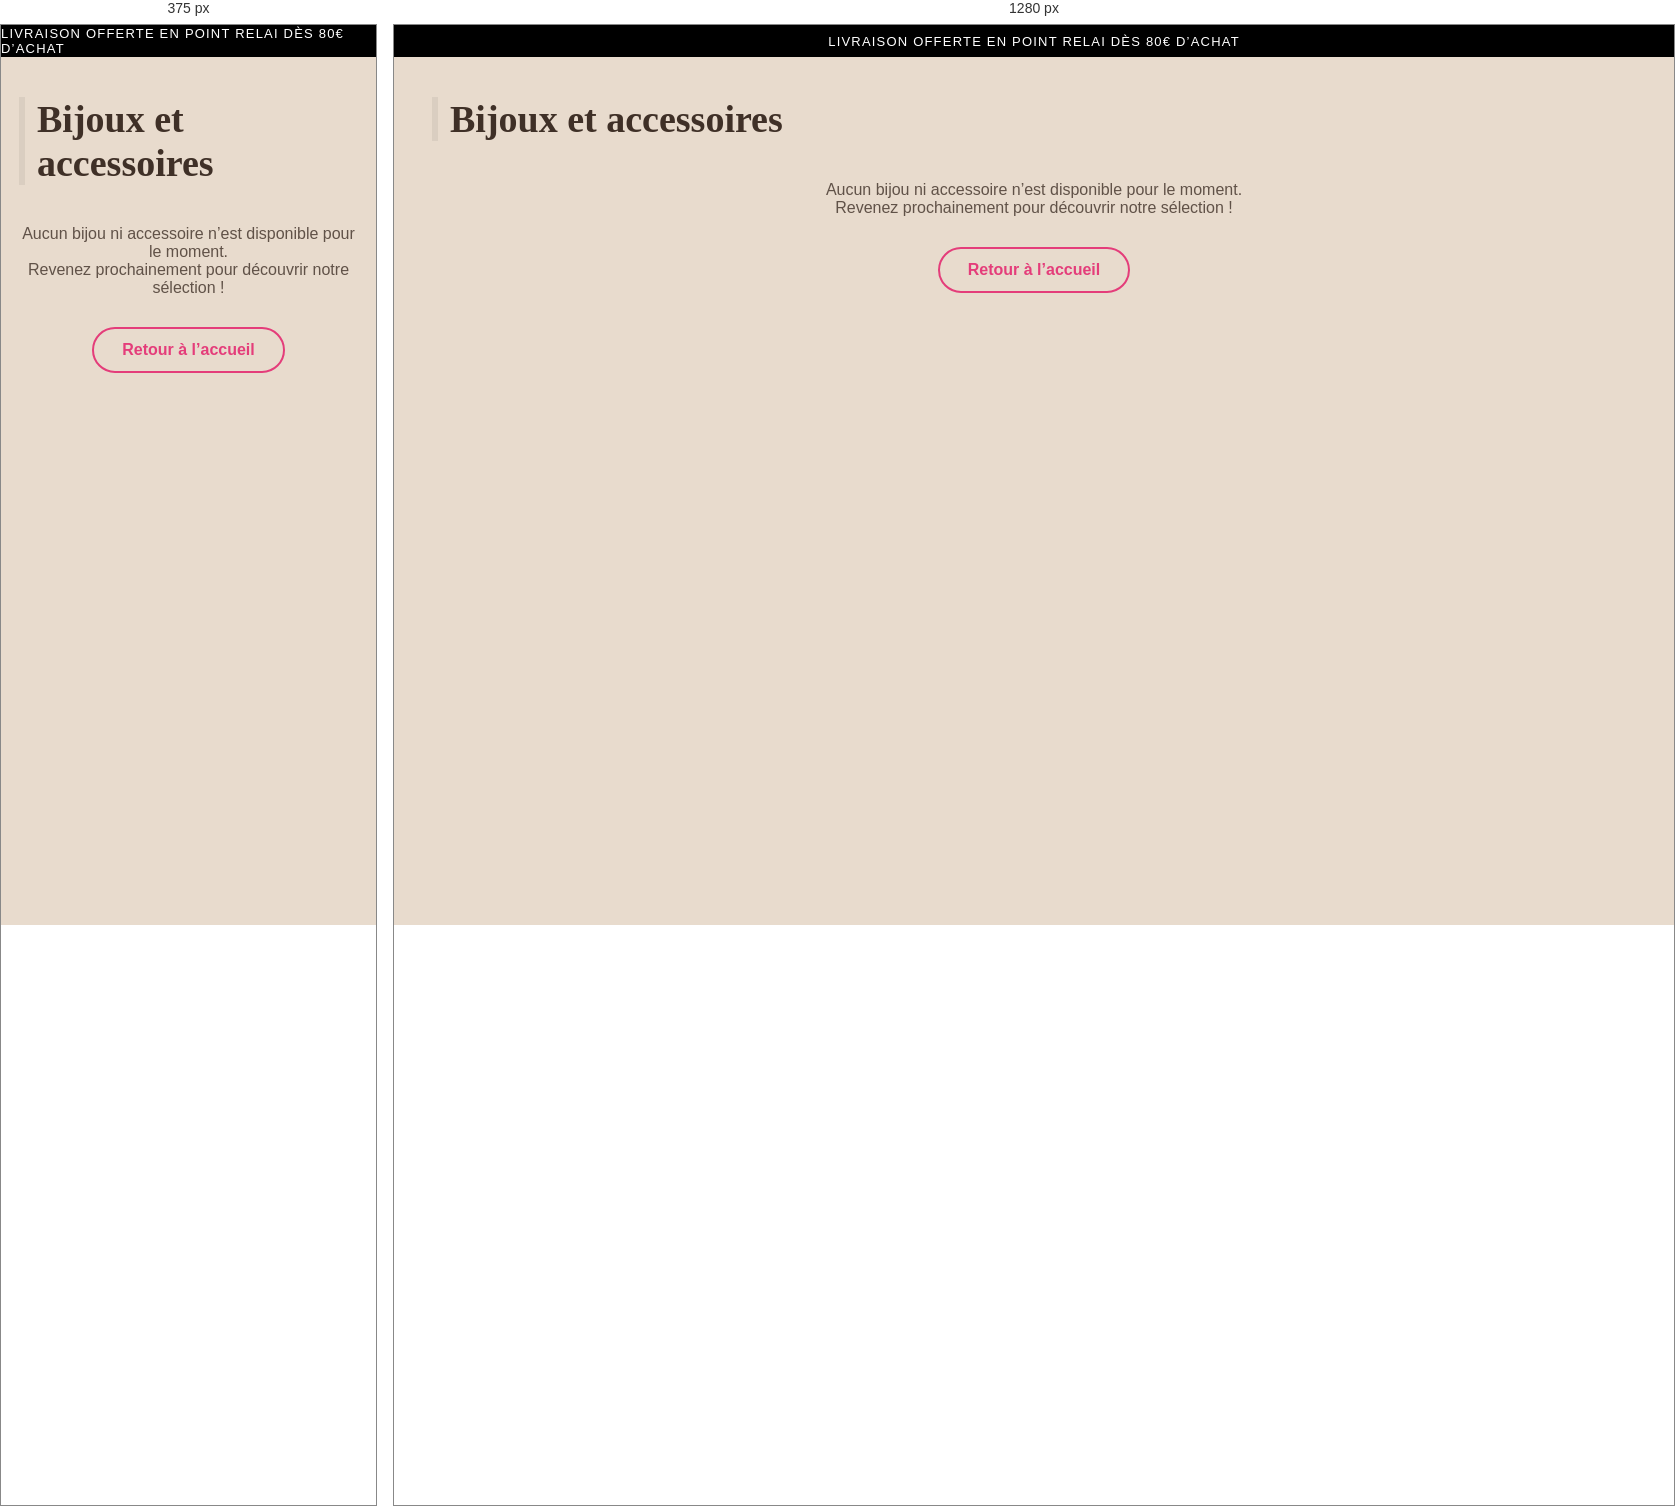
Rendered at 375 px and 1280 px, left to right.

<!-- file: bijoux-accessoires.html -->
<!DOCTYPE html>
<html lang="fr">
  <head>
    <meta charset="UTF-8" />
    <meta name="viewport" content="width=device-width, initial-scale=1" />
    <link rel="icon" href="img/logo2.png" type="image/png" />
    <title>Bijoux et accessoires – MA LOU</title>

    <!-- Typos -->
    <link
      href="https://fonts.googleapis.com/css2?family=Cormorant+Garamond:wght@500;600;700&family=Quicksand:wght@400;600;700&display=swap"
      rel="stylesheet"
    />

    <!-- Feuilles existantes -->
    <link rel="stylesheet" href="style/style.css" />
    <link rel="stylesheet" href="style/header.css" />
    <link rel="stylesheet" href="style/footer.css" />

    <style>
      :root {
        --noir: #000;
        --beige: #e8dbcd;
      }
      body {
        margin: 0;
        background: var(--beige);
        font-family: "Quicksand", sans-serif;
        color: #3f3027;
      }
      .container {
        max-width: 1240px;
        margin: 40px auto 100px;
        padding: 0 18px;
        text-align: center;
      }
      .page-head {
        margin-bottom: 40px;
        border-left: 6px solid rgba(0, 0, 0, 0.06);
        padding-left: 12px;
        text-align: left;
      }
      .title {
        font-family: "Cormorant Garamond", serif;
        font-size: 38px;
        margin: 0;
      }
      .message {
        font-size: 16px;
        opacity: 0.8;
        margin-top: 20px;
      }
      /* --- Bouton "Retour" : même style que le bouton Aperçu --- */
      .btn-retour {
        margin-top: 30px;
        display: inline-block;
        padding: 12px 28px;
        border-radius: 999px;
        background: transparent; /* fond transparent */
        color: #e43d7a; /* couleur du logo rose */
        font-weight: 700;
        text-decoration: none;
        border: 2px solid currentColor; /* contour rose */
        transition: background 0.2s ease, color 0.2s ease, box-shadow 0.2s ease;
      }

      /* Effet au survol/focus */
      .btn-retour:hover,
      .btn-retour:focus {
        background: rgba(228, 61, 122, 0.07); /* léger voile rose */
        box-shadow: 0 0 0 2px rgba(228, 61, 122, 0.15) inset;
        outline: none;
      }

      /* Effet au clic */
      .btn-retour:active {
        background: rgba(228, 61, 122, 0.12);
      }
    </style>
  </head>
  <body>
    <div class="bandeau-livraison">
      <div class="bandeau-slider">
        <div class="slide">
          livraison offerte en point relai dès 80€ d’achat
        </div>
        <div class="slide">Livraison offerte à domicile dès 100€ d’achat</div>
        <div class="slide">
          livraison offerte en point relai dès 80€ d’achat
        </div>
        <div class="slide">Livraison offerte à domicile dès 100€ d’achat</div>
      </div>
    </div>
    <div id="header"></div>

    <main class="container">
      <div class="page-head">
        <h1 class="title">Bijoux et accessoires</h1>
      </div>
      <p class="message">
        Aucun bijou ni accessoire n’est disponible pour le moment.<br />
        Revenez prochainement pour découvrir notre sélection !
      </p>
      <a href="index.html" class="btn-retour">Retour à l’accueil</a>
    </main>

    <div id="footer"></div>
    <script src="script/script.js"></script>
  </body>
</html>


/* @media block from header.css */
@media screen and (max-width: 768px) {





    .navbar {
        display: flex;
        flex-direction: row;
        justify-content: space-between;
        align-items: center;
        padding: 0.3rem 1.2rem;
        gap: 0;
    }

    .nav-center {
        position: static;
        transform: none;
        order: 0;
        margin: 0;
    }

    .logo {
        height: 42px;
    }

    .nav-left,
    .nav-right {
        display: flex;
        flex-direction: row;
        gap: 12px;
    }

    .navbar a {
        font-size: 11px;
        padding: 4px;
        white-space: nowrap;
    }

    .navbar a::after {
        display: none;
    }
}

/* @media block from header.css */
@media (max-width: 768px) {
    .nav-item .dropdown {
        position: static;
        display: none;
        /* fermé par défaut */
        box-shadow: none;
        border: none;
        border-radius: 0;
        background: transparent;
        padding: 0;
    }

    .nav-item.open .dropdown {
        display: block;
    }
}

/* @media block from header.css */
@media (max-width: 768px) {
    .main-header {
        position: sticky;
        top: 0;
        z-index: 99990;
    }
}

/* @media block from header.css */
@media (max-width: 768px) {
    .mp-burger {
        display: block;
    }

    /* On masque les navs desktop sur mobile */
    .nav-left, .nav-right {
        display: none !important;
    }

    /* Le logo mobile s’affiche, le logo desktop disparaît */
    .Logo-pc {
        display: none;
    }

    .Logo-mobile {
        display: block;
    }

    .nav-center {
        position: static !important;
        transform: none !important;
        margin: 0;
        z-index: 1;
    }
}

/* @media block from header.css */
@media (max-width: 768px) {
    .mp-burger {
        display: block;
        /* visible sur mobile */
        border: none;
        background: transparent;
        padding: 0;
        cursor: pointer;
        position: relative;
        z-index: 1000000;
    }

    .mp-burger span {
        display: block;
        width: 26px;
        height: 2.5px;
        background: #4e3a2d;
        margin: 5px 0;
        border-radius: 2px;
        transition: transform .35s ease, opacity .25s ease;
    }

    /* Logo à droite sur mobile */
    .navbar {
        display: flex;
        flex-direction: row;
        justify-content: space-between;
        align-items: center;
        padding: 10px 16px;
    }

    .nav-center {
        order: 1;
        margin-left: auto;
        /* pousse le logo à droite */
    }

    .Logo-pc {
        display: none;
    }

    .Logo-mobile {
        display: block;
        height: 40px;
    }

    /* Masquer les menus desktop */
    .nav-left, .nav-right {
        display: none !important;
    }
}

/* @media block from header.css */
@media (max-width: 768px) {
    .Logo-mobile {
        display: block;
        height: 32px;
        margin-top: 20px;
        /* ajuste la valeur : 2px, 4px, 6px selon l'alignement que tu veux */
    }
}

/* @media block from footer.css */
@media (max-width: 768px) {
    .footer-container {
        flex-direction: column;
        align-items: center;
        gap: 2rem;
    }

    .footer-logo-socials,
    .footer-section {
        flex: unset;
        width: 100%;
        max-width: 320px;
        text-align: center;
    }

    .footer-section ul li a {
        font-size: 16px;
    }
}